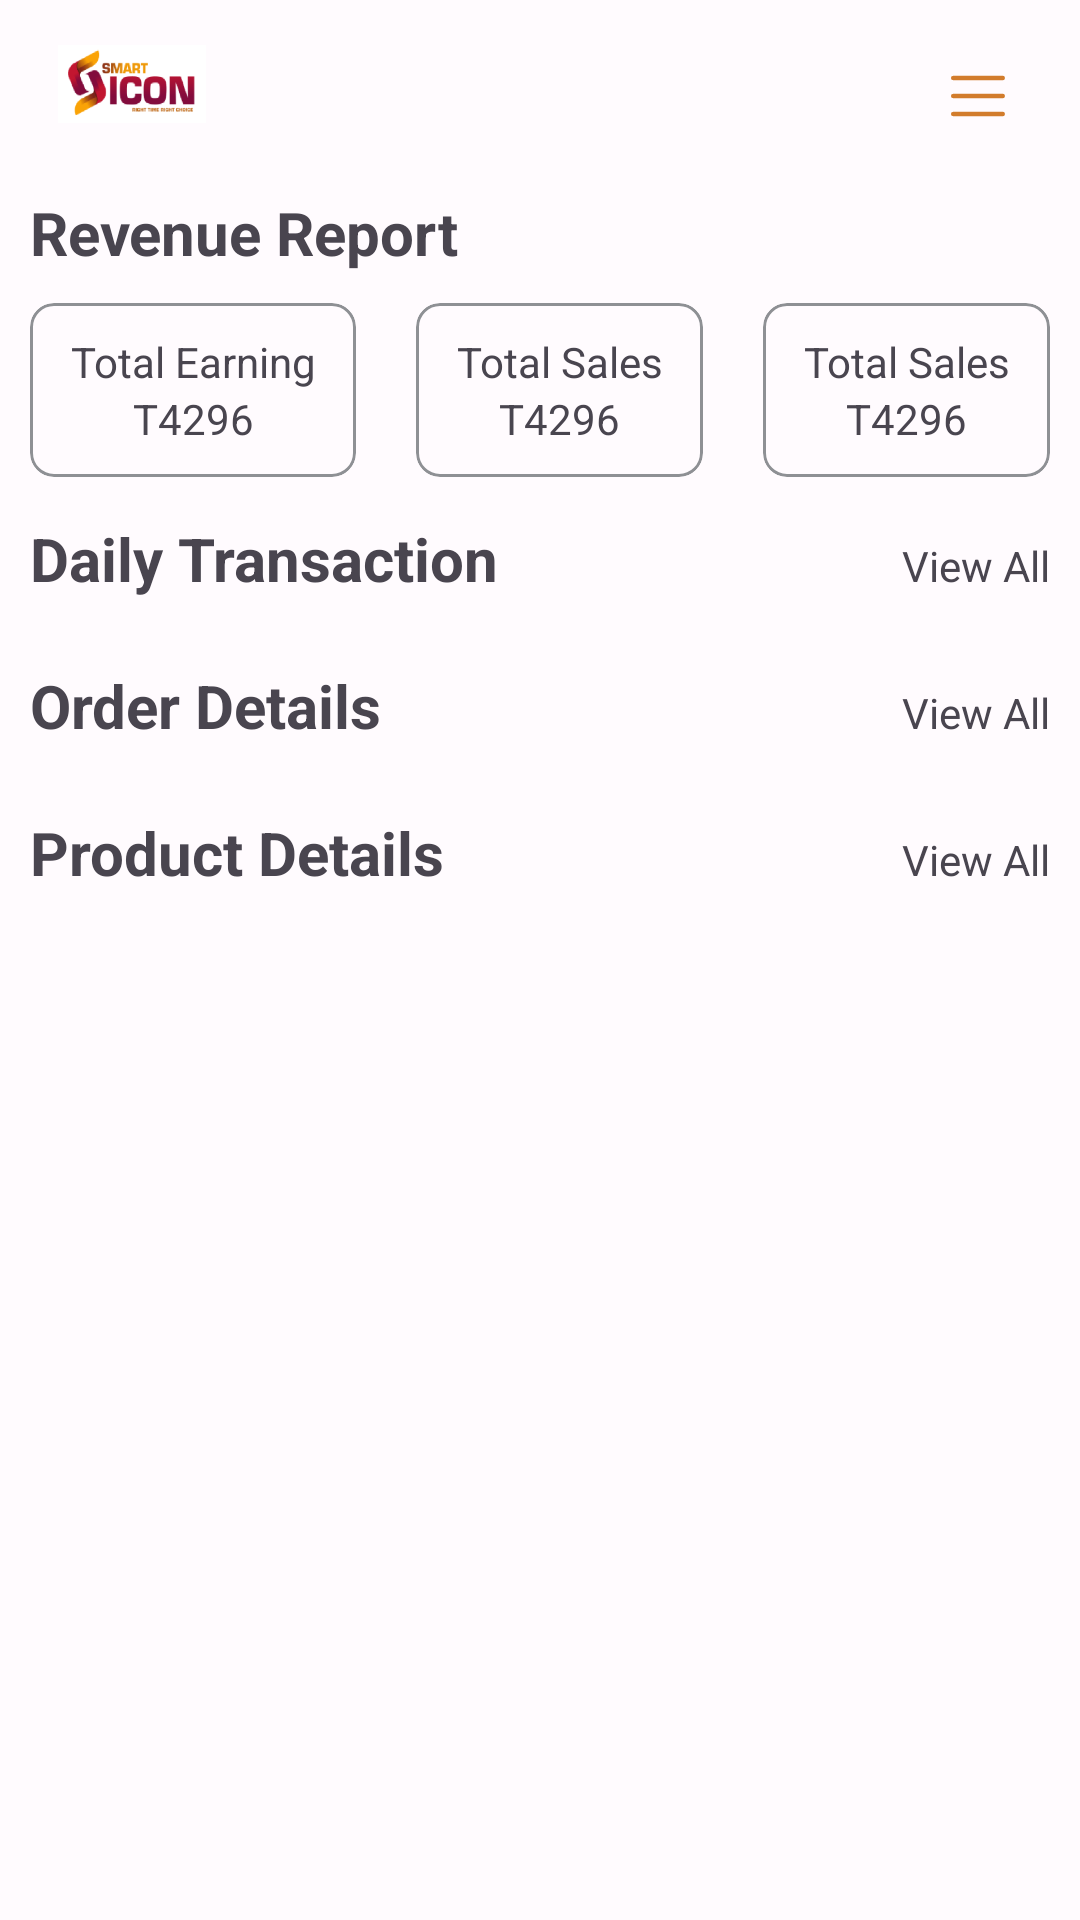

Layout XML and referenced resources for this Android screen:
<!-- AndroidManifest.xml: application theme Theme.SmartIconDistributor -->
<!-- res/layout/activity_dashboard.xml -->
<?xml version="1.0" encoding="utf-8"?>
<LinearLayout xmlns:android="http://schemas.android.com/apk/res/android"
    xmlns:app="http://schemas.android.com/apk/res-auto"
    xmlns:tools="http://schemas.android.com/tools"
    android:layout_width="match_parent"
    android:layout_height="match_parent"
    android:orientation="vertical"
    tools:context=".DashboardActivity">

    <LinearLayout
        android:layout_width="match_parent"
        android:layout_height="wrap_content"
        android:orientation="horizontal"
        android:padding="15dp">

        <ImageView
            android:id="@+id/menuicone"
            android:layout_width="58dp"
            android:layout_height="26dp"
            android:background="@drawable/smarticone" />

        <Space
            android:layout_width="wrap_content"
            android:layout_height="wrap_content"
            android:layout_weight="1" />

        <LinearLayout
            android:id="@+id/back"
            android:layout_width="wrap_content"
            android:layout_height="wrap_content"
            android:padding="10dp">

            <ImageView

                android:layout_width="wrap_content"
                android:layout_height="wrap_content"
                android:layout_gravity="center"
                android:background="@drawable/vector__64_" />
        </LinearLayout>

    </LinearLayout>

    <androidx.core.widget.NestedScrollView
        android:layout_width="match_parent"
        android:layout_height="wrap_content">

        <LinearLayout
            android:layout_width="match_parent"
            android:layout_height="wrap_content"
            android:orientation="vertical">


            <TextView
                android:layout_width="match_parent"
                android:layout_height="wrap_content"
                android:layout_marginHorizontal="10dp"
                android:text="Revenue Report"
                android:textSize="20dp"
                android:textStyle="bold" />

            <LinearLayout
                android:layout_width="match_parent"
                android:layout_height="wrap_content"
                android:orientation="horizontal">

                <com.google.android.material.card.MaterialCardView
                    android:layout_width="wrap_content"
                    android:layout_height="wrap_content"
                    android:layout_margin="10dp"
                    android:layout_weight="1"
                    app:cardCornerRadius="8dp"
                    app:strokeColor="#8e9094">

                    <LinearLayout
                        android:layout_width="match_parent"
                        android:layout_height="wrap_content"
                        android:orientation="vertical"
                        android:padding="10dp">

                        <TextView
                            android:layout_width="match_parent"
                            android:layout_height="wrap_content"
                            android:gravity="center"
                            android:text="Total Earning" />

                        <TextView
                            android:layout_width="match_parent"
                            android:layout_height="wrap_content"
                            android:gravity="center"
                            android:text="T4296" />
                    </LinearLayout>
                </com.google.android.material.card.MaterialCardView>

                <com.google.android.material.card.MaterialCardView
                    android:layout_width="wrap_content"
                    android:layout_height="wrap_content"
                    android:layout_margin="10dp"
                    android:layout_weight="1"
                    app:cardCornerRadius="8dp"
                    app:strokeColor="#8e9094">

                    <LinearLayout
                        android:layout_width="match_parent"
                        android:layout_height="wrap_content"
                        android:orientation="vertical"
                        android:padding="10dp">

                        <TextView
                            android:layout_width="match_parent"
                            android:layout_height="wrap_content"
                            android:gravity="center"
                            android:text="Total Sales" />

                        <TextView
                            android:layout_width="match_parent"
                            android:layout_height="wrap_content"
                            android:gravity="center"
                            android:text="T4296" />
                    </LinearLayout>
                </com.google.android.material.card.MaterialCardView>

                <com.google.android.material.card.MaterialCardView
                    android:layout_width="wrap_content"
                    android:layout_height="wrap_content"
                    android:layout_margin="10dp"
                    android:layout_weight="1"
                    app:cardCornerRadius="8dp"
                    app:strokeColor="#8e9094">

                    <LinearLayout
                        android:layout_width="match_parent"
                        android:layout_height="wrap_content"
                        android:orientation="vertical"
                        android:padding="10dp">

                        <TextView
                            android:layout_width="match_parent"
                            android:layout_height="wrap_content"
                            android:gravity="center"
                            android:text="Total Sales" />

                        <TextView
                            android:layout_width="match_parent"
                            android:layout_height="wrap_content"
                            android:gravity="center"
                            android:text="T4296" />
                    </LinearLayout>
                </com.google.android.material.card.MaterialCardView>
            </LinearLayout>

            <LinearLayout
                android:layout_width="match_parent"
                android:layout_height="wrap_content"
                android:orientation="horizontal">

                <TextView
                    android:layout_width="wrap_content"
                    android:layout_height="wrap_content"
                    android:layout_marginHorizontal="10dp"
                    android:text="Daily Transaction"
                    android:textSize="20dp"
                    android:textStyle="bold" />

                <Space
                    android:layout_width="wrap_content"
                    android:layout_height="wrap_content"
                    android:layout_weight="1" />

                <TextView
                    android:layout_width="wrap_content"
                    android:layout_height="wrap_content"
                    android:padding="10dp"
                    android:text="View All" />
            </LinearLayout>

            <androidx.recyclerview.widget.RecyclerView
                android:id="@+id/rvDaily"
                android:layout_width="match_parent"
                android:layout_height="wrap_content"
                android:orientation="vertical"
                app:layoutManager="androidx.recyclerview.widget.LinearLayoutManager" />

            <LinearLayout
                android:layout_width="match_parent"
                android:layout_height="wrap_content"
                android:layout_marginTop="10dp"
                android:orientation="horizontal">

                <TextView
                    android:layout_width="wrap_content"
                    android:layout_height="wrap_content"
                    android:layout_marginHorizontal="10dp"
                    android:text="Order Details"
                    android:textSize="20dp"
                    android:textStyle="bold" />

                <Space
                    android:layout_width="wrap_content"
                    android:layout_height="wrap_content"
                    android:layout_weight="1" />

                <TextView
                    android:layout_width="wrap_content"
                    android:layout_height="wrap_content"
                    android:padding="10dp"
                    android:text="View All" />
            </LinearLayout>

            <androidx.recyclerview.widget.RecyclerView
                android:id="@+id/rvOrder"
                android:layout_width="match_parent"
                android:layout_height="wrap_content"
                android:orientation="vertical"
                app:layoutManager="androidx.recyclerview.widget.LinearLayoutManager" />

            <LinearLayout
                android:layout_width="match_parent"
                android:layout_height="wrap_content"
                android:layout_marginTop="10dp"
                android:orientation="horizontal">

                <TextView
                    android:layout_width="wrap_content"
                    android:layout_height="wrap_content"
                    android:layout_marginHorizontal="10dp"
                    android:text="Product Details"
                    android:textSize="20dp"
                    android:textStyle="bold" />

                <Space
                    android:layout_width="wrap_content"
                    android:layout_height="wrap_content"
                    android:layout_weight="1" />

                <TextView
                    android:layout_width="wrap_content"
                    android:layout_height="wrap_content"
                    android:padding="10dp"
                    android:text="View All" />
            </LinearLayout>
            <androidx.recyclerview.widget.RecyclerView
                android:id="@+id/rvProduct"
                android:layout_width="match_parent"
                android:layout_height="wrap_content"
                android:orientation="vertical"
                app:layoutManager="androidx.recyclerview.widget.LinearLayoutManager" />
        </LinearLayout>
    </androidx.core.widget.NestedScrollView>
</LinearLayout>
<!-- resources referenced by this layout -->
<resources>
  <!-- drawable vector__64_ (drawable) -->
  <vector xmlns:android="http://schemas.android.com/apk/res/android"
      android:width="18dp"
      android:height="14dp"
      android:viewportWidth="18"
      android:viewportHeight="14">
    <path
        android:pathData="M0.75,1H17.25M0.75,7H17.25M0.75,13H17.25"
        android:strokeLineJoin="round"
        android:strokeWidth="1.5"
        android:fillColor="#00000000"
        android:strokeColor="#D27C2C"
        android:strokeLineCap="round"/>
  </vector>
  <color name="md_theme_light_primary">#ED9608</color>
  <color name="md_theme_light_onPrimary">#FFFFFF</color>
  <color name="md_theme_light_primaryContainer">#EADDFF</color>
  <color name="md_theme_light_onPrimaryContainer">#21005D</color>
  <color name="md_theme_light_secondary">#F0950B</color>
  <color name="md_theme_light_onSecondary">#FFFFFF</color>
  <color name="md_theme_light_secondaryContainer">#E8DEF8</color>
  <color name="md_theme_light_onSecondaryContainer">#1D192B</color>
  <color name="md_theme_light_tertiary">#7D5260</color>
  <color name="md_theme_light_onTertiary">#FFFFFF</color>
  <color name="md_theme_light_tertiaryContainer">#FFD8E4</color>
  <color name="md_theme_light_onTertiaryContainer">#31111D</color>
  <color name="md_theme_light_error">#B3261E</color>
  <color name="md_theme_light_errorContainer">#F9DEDC</color>
  <color name="md_theme_light_onError">#FFFFFF</color>
  <color name="md_theme_light_onErrorContainer">#410E0B</color>
  <color name="md_theme_light_background">#FFFBFE</color>
  <color name="md_theme_light_onBackground">#1C1B1F</color>
  <color name="md_theme_light_surface">#FFFBFE</color>
  <color name="md_theme_light_onSurface">#1C1B1F</color>
  <color name="md_theme_light_surfaceVariant">#E7E0EC</color>
  <color name="md_theme_light_onSurfaceVariant">#49454F</color>
  <color name="md_theme_light_outline">#79747E</color>
  <color name="md_theme_light_inverseOnSurface">#F4EFF4</color>
  <color name="md_theme_light_inverseSurface">#313033</color>
  <color name="md_theme_light_primaryInverse">#D0BCFF</color>
</resources>
